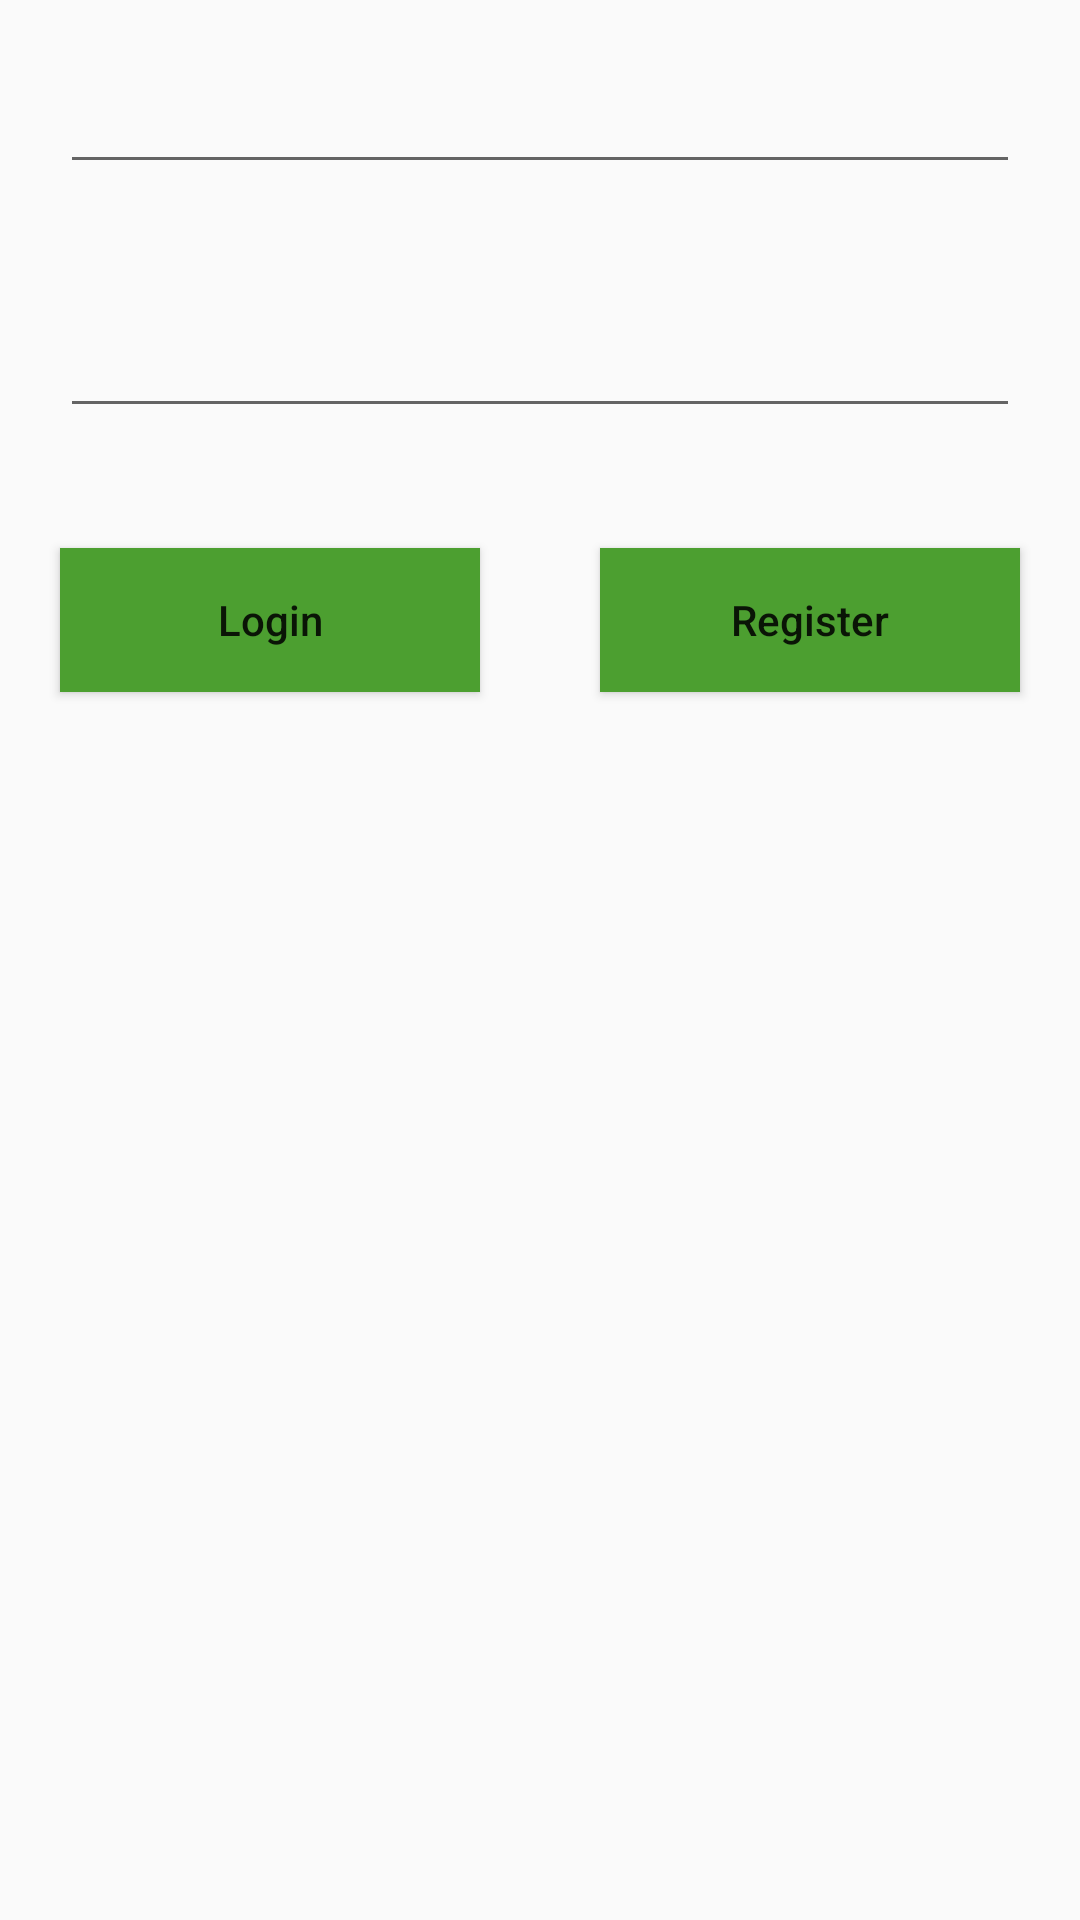

This screen was rendered from an Android layout file. Write that file and the resources it references.
<!-- AndroidManifest.xml: application theme AppTheme -->
<!-- res/layout/activity_main.xml -->
<?xml version="1.0" encoding="utf-8"?>
<RelativeLayout xmlns:android="http://schemas.android.com/apk/res/android"
    xmlns:app="http://schemas.android.com/apk/res-auto"
    xmlns:tools="http://schemas.android.com/tools"
    android:layout_width="match_parent"
    android:layout_height="match_parent"
    tools:context="com.example.company.mydiet.MainActivity">

    <EditText
        android:id="@+id/loginEmailET"
        android:layout_width="match_parent"
        android:layout_height="wrap_content"
        android:layout_margin="20dp"
        android:inputType="textEmailAddress" />

    <EditText
        android:id="@+id/loginPasswordET"
        android:layout_width="match_parent"
        android:layout_height="wrap_content"
        android:layout_below="@id/loginEmailET"
        android:layout_margin="20dp"
        android:inputType="textPassword" />

    <Button
        android:id="@+id/loginBtn"
        android:layout_width="140dp"
        android:layout_height="wrap_content"
        android:layout_below="@id/loginPasswordET"
        android:layout_margin="20dp"
        android:background="@color/buttonColor"
        android:onClick="loginBtnClicked"
        android:text="@string/login"
        android:textAllCaps="false" />

    <Button
        android:id="@+id/registerBtn"
        android:layout_width="160dp"
        android:layout_height="wrap_content"
        android:layout_below="@id/loginPasswordET"
        android:layout_margin="20dp"
        android:layout_toRightOf="@id/loginBtn"
        android:background="@color/buttonColor"
        android:onClick="registerBtnClicked"
        android:text="@string/register"
        android:textAllCaps="false" />

</RelativeLayout>
<!-- resources referenced by this layout -->
<resources>
  <color name="buttonColor">#4c9f30</color>
  <string name="login">Login</string>
  <string name="register">Register</string>
  <style name="AppTheme" parent="Theme.AppCompat.Light.DarkActionBar">
          
          <item name="colorPrimary">@color/colorPrimary</item>
          <item name="colorPrimaryDark">@color/colorPrimaryDark</item>
          <item name="colorAccent">@color/colorAccent</item>
      </style>
  <color name="colorPrimary">#4c9f30</color>
  <color name="colorPrimaryDark">#1b5e0b</color>
  <color name="colorAccent">#FF4081</color>
</resources>
